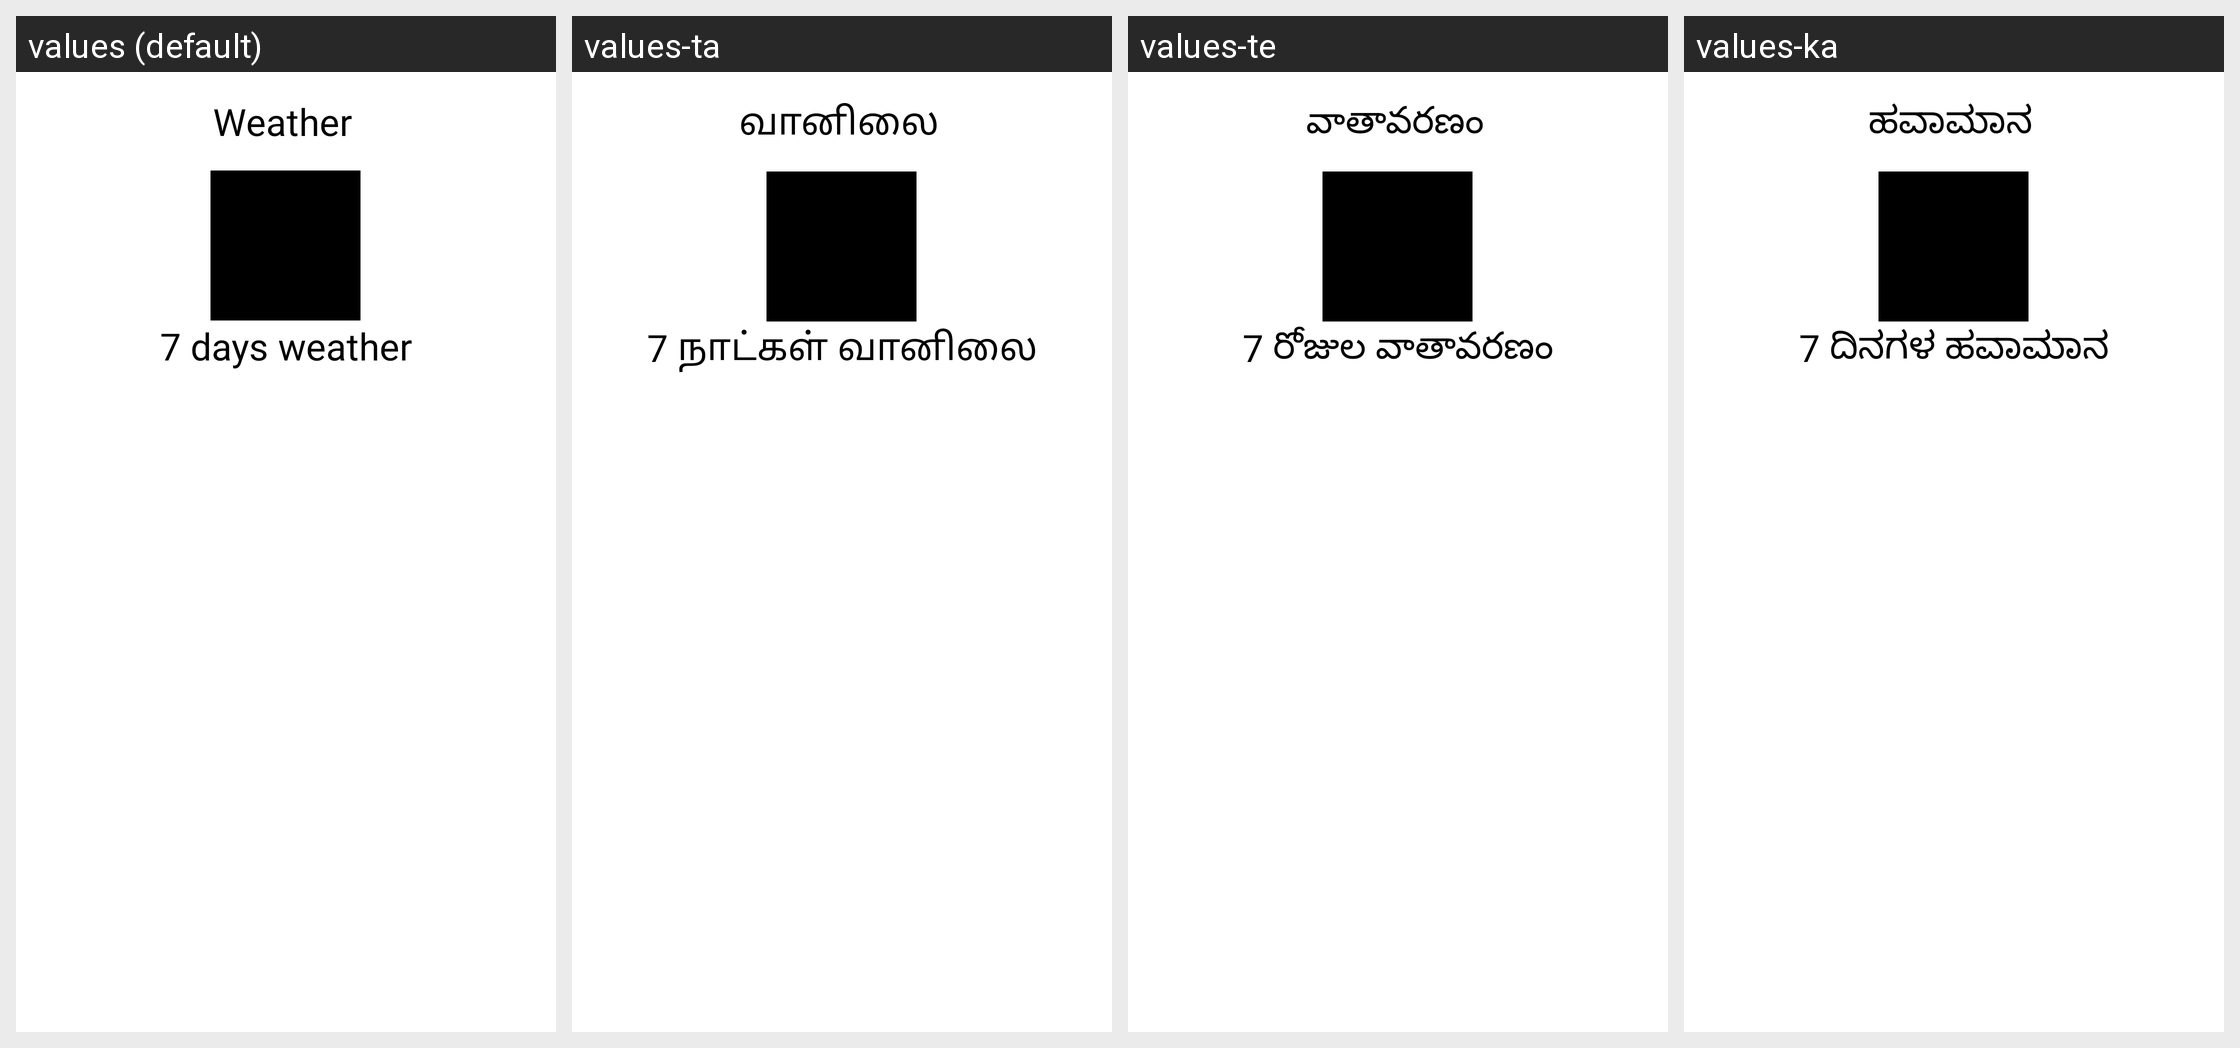

For this localized Android screen grid, give each drawn string resource with its value in every locale shown.
Android screen res/layout/fragment_weather.xml rendered under 4 locales, left to right: values (default), values-ta, values-te, values-ka. Device: Nexus 5 (rendered at 1080×1920; each locale shown at half size, 540×960, under a caption strip naming it); theme Theme.Krishi.
Other locales in the repository, not shown: values-hi.
Strings drawn on this screen, with the default value and each locale's value (text and hints the layout hard-codes, and strings that could not be matched under every locale, appear in the picture but are not listed):

weather
  values: Weather
  values-ta: வானிலை
  values-te: వాతావరణం
  values-ka: ಹವಾಮಾನ

weather7
  values: 7 days weather
  values-ta: 7 நாட்கள் வானிலை
  values-te: 7 రోజుల వాతావరణం
  values-ka: 7 ದಿನಗಳ ಹವಾಮಾನ
